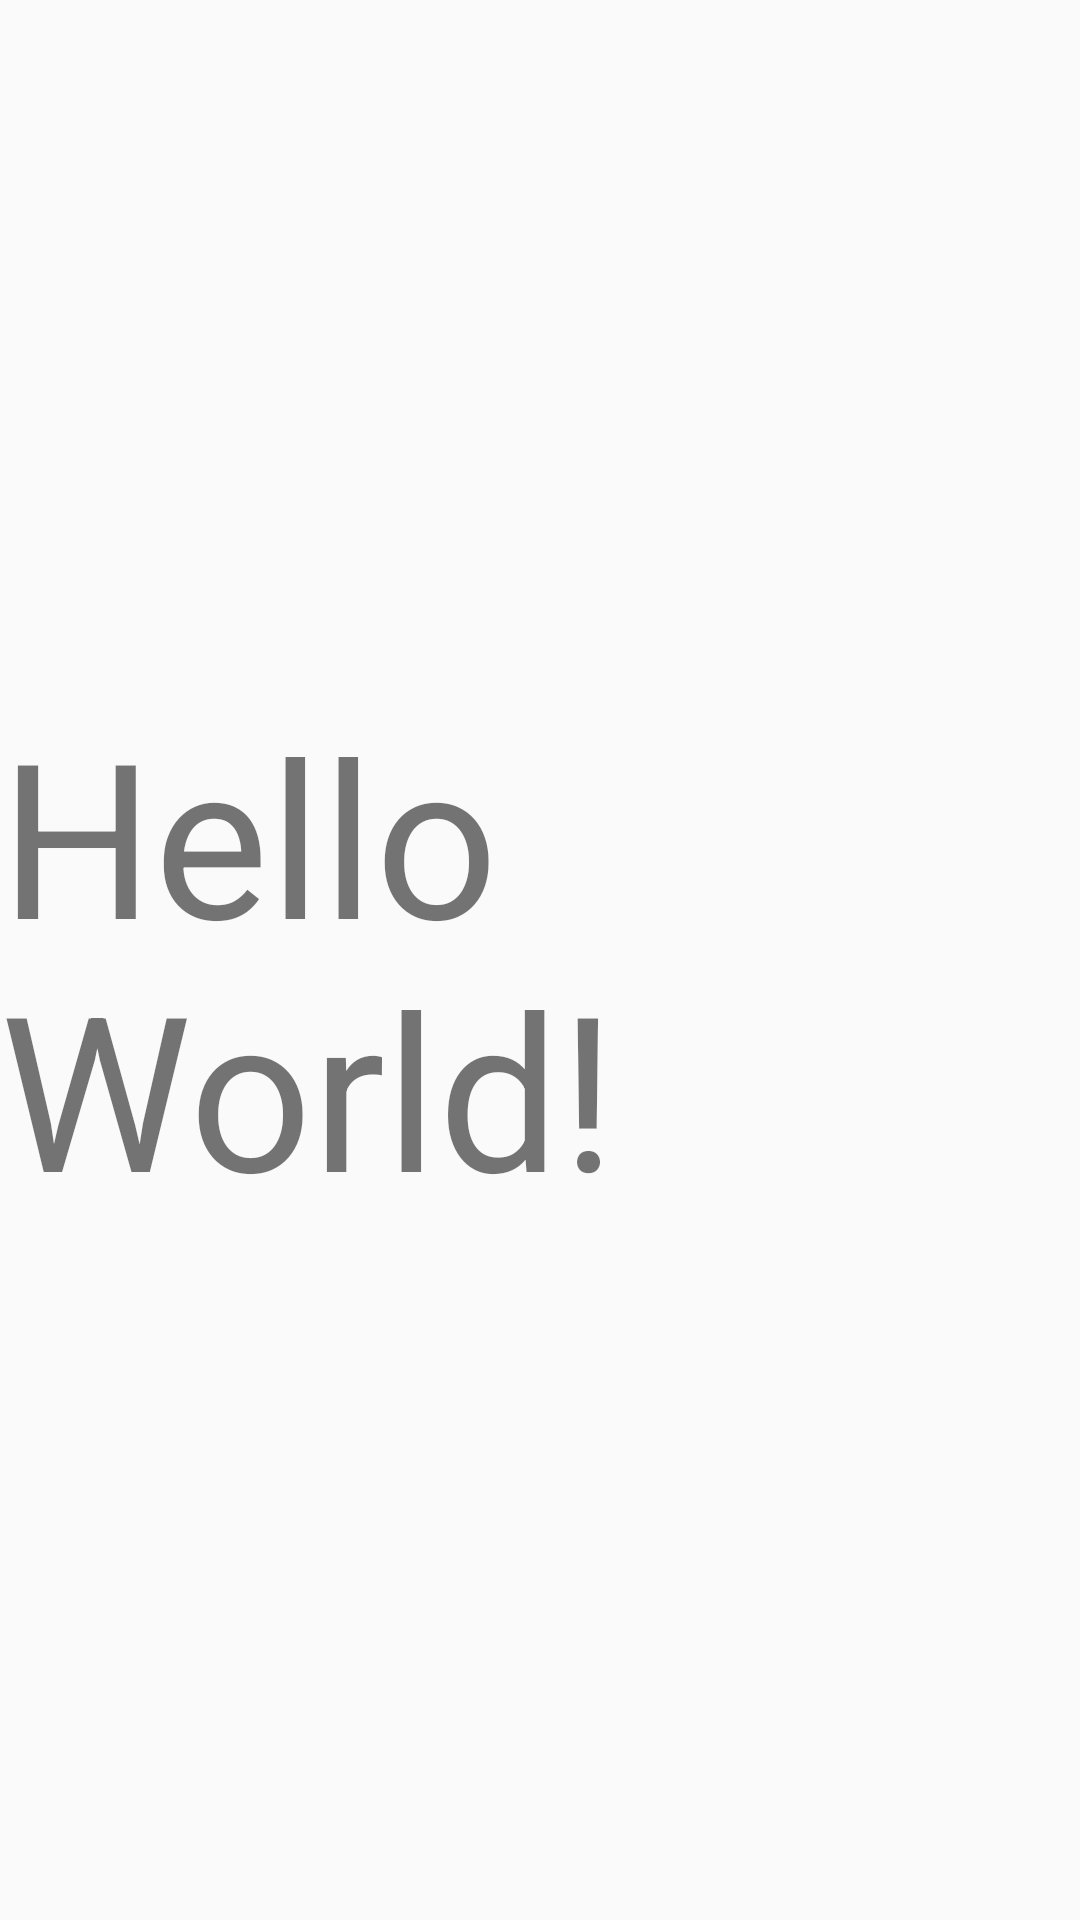

Write the Android layout XML for this screen, with the resource values it uses.
<!-- AndroidManifest.xml: application theme AppTheme -->
<!-- res/layout/activity_main.xml -->
<?xml version="1.0" encoding="utf-8"?>
<androidx.constraintlayout.widget.ConstraintLayout xmlns:android="http://schemas.android.com/apk/res/android"
    xmlns:app="http://schemas.android.com/apk/res-auto"
    xmlns:tools="http://schemas.android.com/tools"
    android:layout_width="match_parent"
    android:layout_height="match_parent"
    tools:context=".MainActivity">

    <TextView
        android:id="@+id/btnClick"
        android:layout_width="wrap_content"
        android:layout_height="wrap_content"
        android:text="Hello World!"
        android:textSize="72dp"
        app:layout_constraintBottom_toBottomOf="parent"
        app:layout_constraintLeft_toLeftOf="parent"
        app:layout_constraintRight_toRightOf="parent"
        app:layout_constraintTop_toTopOf="parent" />

</androidx.constraintlayout.widget.ConstraintLayout>
<!-- resources referenced by this layout -->
<resources>
  <style name="AppTheme" parent="Theme.AppCompat.Light.NoActionBar">
          
          <item name="colorPrimary">@color/colorPrimary</item>
          <item name="colorPrimaryDark">@color/colorPrimaryDark</item>
          <item name="colorAccent">@color/colorAccent</item>
      </style>
  <color name="colorPrimary">#3574fa</color>
  <color name="colorPrimaryDark">#3700B3</color>
  <color name="colorAccent">#ffc107</color>
</resources>
